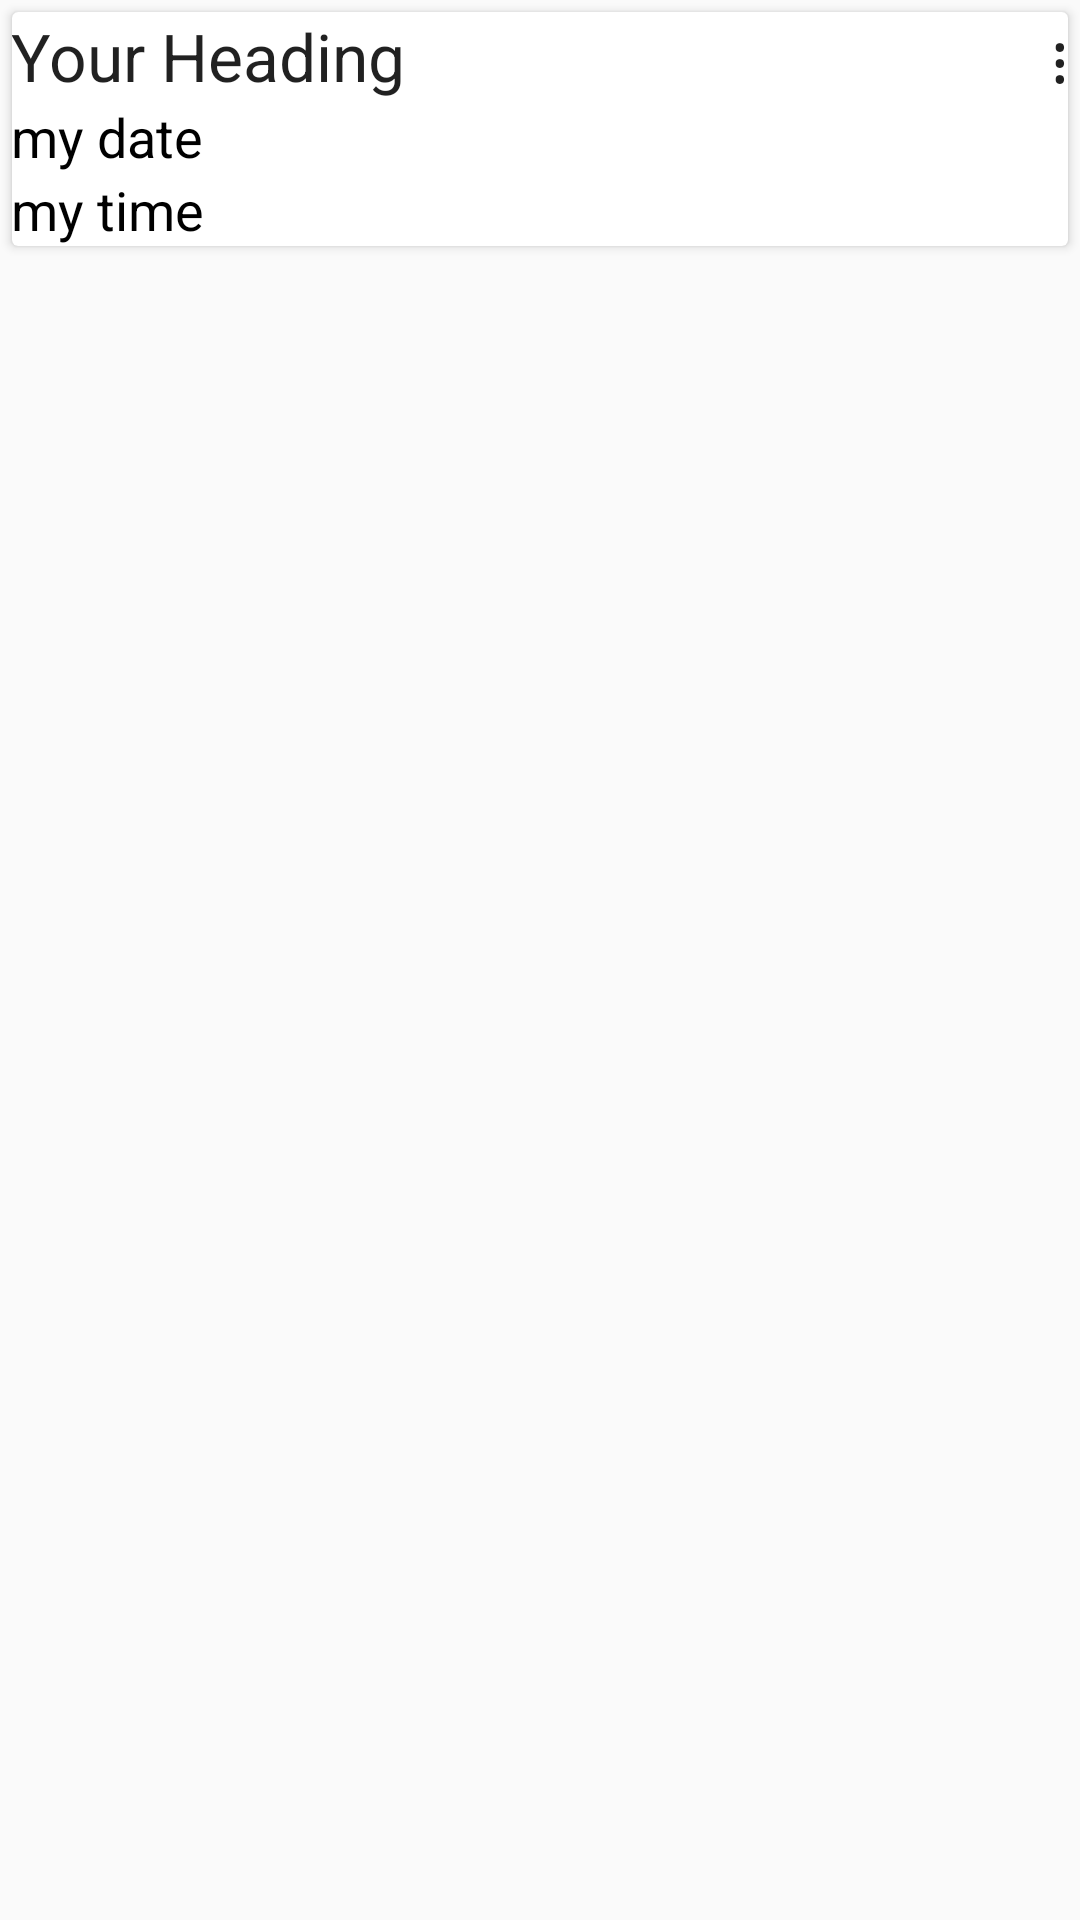

Produce the Android XML layout that renders to this screen, including the resource entries it uses.
<!-- AndroidManifest.xml: application theme AppTheme -->
<!-- res/layout/bookinglistiem.xml -->
<?xml version="1.0" encoding="utf-8"?>
<android.support.constraint.ConstraintLayout
    xmlns:android="http://schemas.android.com/apk/res/android"
    android:layout_width="match_parent"
    android:layout_height="match_parent">

    <LinearLayout
        android:layout_width="match_parent"
        android:layout_height="wrap_content"
        android:orientation="vertical">

        <android.support.v7.widget.CardView
            android:layout_width="match_parent"
            android:layout_height="wrap_content"
            android:layout_margin="4dp"
            android:elevation="4dp">

            <RelativeLayout
                android:layout_width="match_parent"
                android:layout_height="wrap_content"
                android:padding="@dimen/activity_horizontal_margin">

                <TextView
                    android:id="@+id/myclinic"
                    android:layout_width="match_parent"
                    android:layout_height="wrap_content"
                    android:text="Your Heading"
                    android:textAppearance="?android:textAppearanceLarge" />

                <TextView
                    android:id="@+id/mydate"
                    android:layout_width="match_parent"
                    android:layout_height="wrap_content"
                    android:layout_below="@id/myclinic"
                    android:text="my date"
                    android:textColor="#000000"
                    android:textAppearance="?android:textAppearanceMedium" />
                <TextView
                    android:id="@+id/mytime"
                    android:layout_width="match_parent"
                    android:layout_height="wrap_content"
                    android:layout_below="@id/mydate"
                    android:textColor="#000000"
                    android:text="my time "
                    android:textAppearance="?android:textAppearanceMedium" />

                <TextView
                    android:id="@+id/textViewOptions"
                    android:layout_width="wrap_content"
                    android:layout_height="wrap_content"
                    android:layout_alignParentRight="true"
                    android:layout_alignParentTop="true"
                    android:paddingLeft="@dimen/activity_horizontal_margin"
                    android:text="&#8942;"
                    android:textAppearance="?android:textAppearanceLarge" />

            </RelativeLayout>
        </android.support.v7.widget.CardView>
    </LinearLayout>
</android.support.constraint.ConstraintLayout>
<!-- resources referenced by this layout -->
<resources>
  <style name="AppTheme" parent="Theme.AppCompat.Light.DarkActionBar">
          
          <item name="colorPrimary">@color/colorPrimary</item>
          <item name="colorPrimaryDark">@color/colorPrimaryDark</item>
          <item name="colorAccent">@color/colorAccent</item>
      </style>
  <color name="colorPrimary">#3F51B5</color>
  <color name="colorPrimaryDark">#303F9F</color>
  <color name="colorAccent">#FF4081</color>
</resources>
